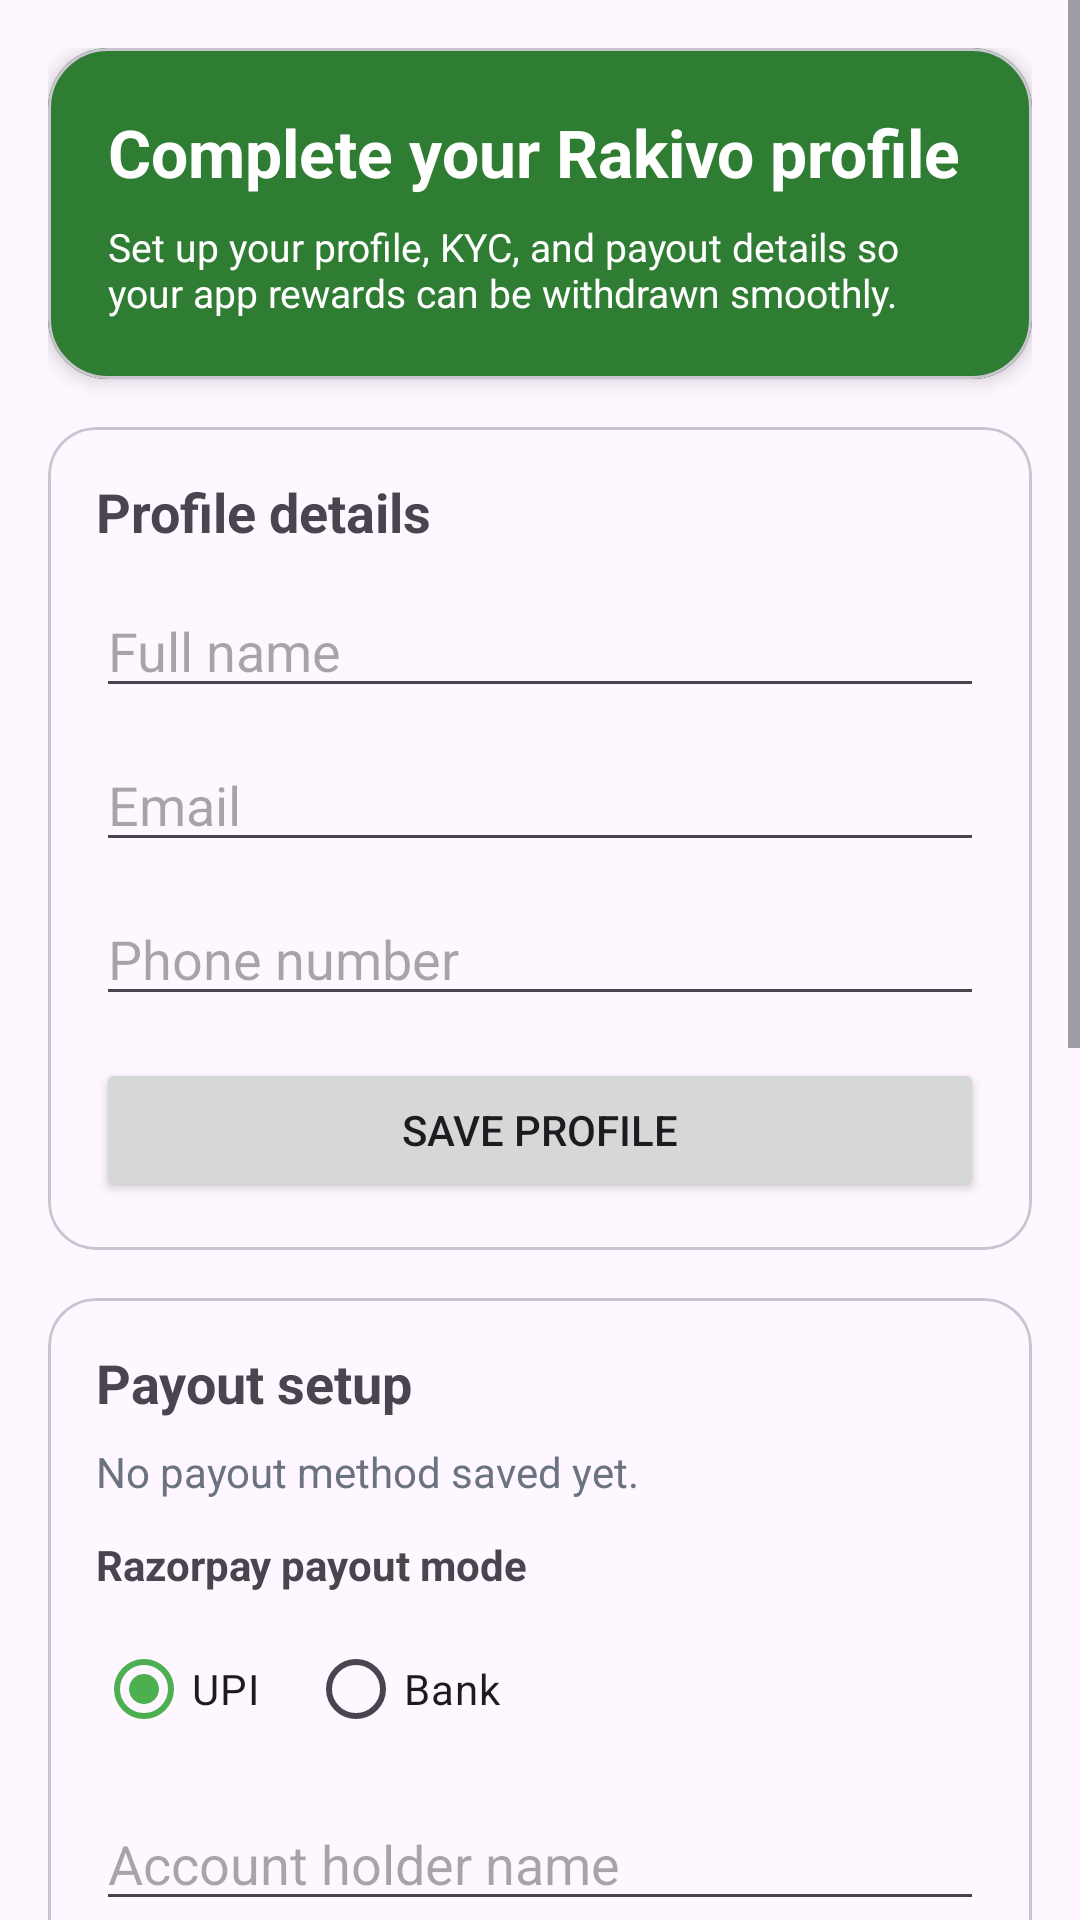

Layout XML and referenced resources for this Android screen:
<!-- AndroidManifest.xml: application theme Theme.Rakivo -->
<!-- res/layout/activity_profile.xml -->
<?xml version="1.0" encoding="utf-8"?>
<ScrollView xmlns:android="http://schemas.android.com/apk/res/android"
    xmlns:app="http://schemas.android.com/apk/res-auto"
    android:layout_width="match_parent"
    android:layout_height="match_parent"
    android:fillViewport="true">

    <LinearLayout
        android:layout_width="match_parent"
        android:layout_height="wrap_content"
        android:orientation="vertical"
        android:padding="16dp">

        <com.google.android.material.card.MaterialCardView
            android:layout_width="match_parent"
            android:layout_height="wrap_content"
            app:cardCornerRadius="20dp"
            app:cardElevation="4dp">

            <LinearLayout
                android:layout_width="match_parent"
                android:layout_height="wrap_content"
                android:background="@drawable/bg_balance"
                android:orientation="vertical"
                android:padding="20dp">

                <TextView
                    android:id="@+id/tvHeaderTitle"
                    android:layout_width="wrap_content"
                    android:layout_height="wrap_content"
                    android:text="Complete your Rakivo profile"
                    android:textColor="@android:color/white"
                    android:textSize="22sp"
                    android:textStyle="bold" />

                <TextView
                    android:id="@+id/tvHeaderSubtitle"
                    android:layout_width="match_parent"
                    android:layout_height="wrap_content"
                    android:layout_marginTop="8dp"
                    android:text="Set up your profile, KYC, and payout details so your app rewards can be withdrawn smoothly."
                    android:textColor="@android:color/white"
                    android:textSize="13sp" />
            </LinearLayout>
        </com.google.android.material.card.MaterialCardView>

        <com.google.android.material.card.MaterialCardView
            android:layout_width="match_parent"
            android:layout_height="wrap_content"
            android:layout_marginTop="16dp"
            app:cardCornerRadius="16dp">

            <LinearLayout
                android:layout_width="match_parent"
                android:layout_height="wrap_content"
                android:orientation="vertical"
                android:padding="16dp">

                <TextView
                    android:layout_width="wrap_content"
                    android:layout_height="wrap_content"
                    android:text="Profile details"
                    android:textSize="18sp"
                    android:textStyle="bold" />

                <EditText
                    android:id="@+id/etFullName"
                    android:layout_width="match_parent"
                    android:layout_height="wrap_content"
                    android:layout_marginTop="12dp"
                    android:hint="Full name" />

                <EditText
                    android:id="@+id/etEmail"
                    android:layout_width="match_parent"
                    android:layout_height="wrap_content"
                    android:layout_marginTop="10dp"
                    android:hint="Email" />

                <EditText
                    android:id="@+id/etPhone"
                    android:layout_width="match_parent"
                    android:layout_height="wrap_content"
                    android:layout_marginTop="10dp"
                    android:hint="Phone number" />

                <Button
                    android:id="@+id/btnSaveProfile"
                    android:layout_width="match_parent"
                    android:layout_height="wrap_content"
                    android:layout_marginTop="14dp"
                    android:text="Save profile" />
            </LinearLayout>
        </com.google.android.material.card.MaterialCardView>

        <com.google.android.material.card.MaterialCardView
            android:layout_width="match_parent"
            android:layout_height="wrap_content"
            android:layout_marginTop="16dp"
            app:cardCornerRadius="16dp">

            <LinearLayout
                android:layout_width="match_parent"
                android:layout_height="wrap_content"
                android:orientation="vertical"
                android:padding="16dp">

                <TextView
                    android:layout_width="wrap_content"
                    android:layout_height="wrap_content"
                    android:text="Payout setup"
                    android:textSize="18sp"
                    android:textStyle="bold" />

                <TextView
                    android:id="@+id/tvPayoutStatus"
                    android:layout_width="match_parent"
                    android:layout_height="wrap_content"
                    android:layout_marginTop="8dp"
                    android:text="No payout method saved yet."
                    android:textColor="#6B7280" />

                <TextView
                    android:layout_width="match_parent"
                    android:layout_height="wrap_content"
                    android:layout_marginTop="12dp"
                    android:text="Razorpay payout mode"
                    android:textStyle="bold" />

                <RadioGroup
                    android:id="@+id/radioPayoutMode"
                    android:layout_width="match_parent"
                    android:layout_height="wrap_content"
                    android:layout_marginTop="8dp"
                    android:orientation="horizontal">

                    <RadioButton
                        android:id="@+id/radioUpi"
                        android:layout_width="wrap_content"
                        android:layout_height="wrap_content"
                        android:checked="true"
                        android:text="UPI" />

                    <RadioButton
                        android:id="@+id/radioBank"
                        android:layout_width="wrap_content"
                        android:layout_height="wrap_content"
                        android:layout_marginStart="16dp"
                        android:text="Bank" />
                </RadioGroup>

                <EditText
                    android:id="@+id/etAccountName"
                    android:layout_width="match_parent"
                    android:layout_height="wrap_content"
                    android:layout_marginTop="12dp"
                    android:hint="Account holder name" />

                <EditText
                    android:id="@+id/etUpiId"
                    android:layout_width="match_parent"
                    android:layout_height="wrap_content"
                    android:layout_marginTop="10dp"
                    android:hint="UPI ID" />

                <EditText
                    android:id="@+id/etAccountNumber"
                    android:layout_width="match_parent"
                    android:layout_height="wrap_content"
                    android:layout_marginTop="10dp"
                    android:hint="Bank account number"
                    android:visibility="gone" />

                <EditText
                    android:id="@+id/etIfsc"
                    android:layout_width="match_parent"
                    android:layout_height="wrap_content"
                    android:layout_marginTop="10dp"
                    android:hint="IFSC"
                    android:visibility="gone" />

                <EditText
                    android:id="@+id/etPayoutEmail"
                    android:layout_width="match_parent"
                    android:layout_height="wrap_content"
                    android:layout_marginTop="10dp"
                    android:hint="Razorpay contact email" />

                <EditText
                    android:id="@+id/etPayoutPhone"
                    android:layout_width="match_parent"
                    android:layout_height="wrap_content"
                    android:layout_marginTop="10dp"
                    android:hint="Razorpay contact phone" />

                <Button
                    android:id="@+id/btnSavePayment"
                    android:layout_width="match_parent"
                    android:layout_height="wrap_content"
                    android:layout_marginTop="14dp"
                    android:text="Save Razorpay payout method" />
            </LinearLayout>
        </com.google.android.material.card.MaterialCardView>

        <com.google.android.material.card.MaterialCardView
            android:layout_width="match_parent"
            android:layout_height="wrap_content"
            android:layout_marginTop="16dp"
            app:cardCornerRadius="16dp">

            <LinearLayout
                android:layout_width="match_parent"
                android:layout_height="wrap_content"
                android:orientation="vertical"
                android:padding="16dp">

                <TextView
                    android:layout_width="wrap_content"
                    android:layout_height="wrap_content"
                    android:text="Verification"
                    android:textSize="18sp"
                    android:textStyle="bold" />

                <TextView
                    android:id="@+id/tvKycStatus"
                    android:layout_width="match_parent"
                    android:layout_height="wrap_content"
                    android:layout_marginTop="8dp"
                    android:text="KYC not submitted."
                    android:textColor="#6B7280" />

                <Button
                    android:id="@+id/btnOpenKyc"
                    android:layout_width="match_parent"
                    android:layout_height="wrap_content"
                    android:layout_marginTop="14dp"
                    android:text="Complete KYC" />
            </LinearLayout>
        </com.google.android.material.card.MaterialCardView>

        <Button
            android:id="@+id/btnContinue"
            style="@style/Widget.MaterialComponents.Button.OutlinedButton"
            android:layout_width="match_parent"
            android:layout_height="wrap_content"
            android:layout_marginTop="20dp"
            android:text="Continue to Rakivo" />

        <TextView
            android:id="@+id/btnLogout"
            android:layout_width="match_parent"
            android:layout_height="wrap_content"
            android:layout_marginTop="12dp"
            android:gravity="center"
            android:padding="12dp"
            android:text="Logout"
            android:textColor="@android:color/holo_red_dark" />

        <ProgressBar
            android:id="@+id/progress"
            android:layout_width="wrap_content"
            android:layout_height="wrap_content"
            android:layout_gravity="center_horizontal"
            android:layout_marginTop="20dp"
            android:visibility="gone" />
    </LinearLayout>

</ScrollView>
<!-- resources referenced by this layout -->
<resources>
  <!-- drawable bg_balance (drawable) -->
  <?xml version="1.0" encoding="utf-8"?>
  <shape xmlns:android="http://schemas.android.com/apk/res/android">
      <solid android:color="#2E7D32" />
      <corners android:radius="16dp" />
  </shape>
  <style name="Theme.Rakivo" parent="Base.Theme.Rakivo" />
  <style name="Base.Theme.Rakivo" parent="Theme.Material3.DayNight">
          
          <item name="colorPrimary">@color/purple_500</item>
          <item name="colorPrimaryVariant">@color/purple_700</item>
          <item name="colorOnPrimary">@color/white</item>
          
          <item name="colorSecondary">@color/teal_200</item>
          <item name="colorSecondaryVariant">@color/teal_700</item>
          <item name="colorOnSecondary">@color/black</item>
          
          <item name="android:statusBarColor">?attr/colorPrimaryVariant</item>
          
      </style>
  <color name="purple_500">#4CAF50</color>
  <color name="purple_700">#388E3C</color>
  <color name="white">#FFFFFF</color>
  <color name="teal_200">#FF03DAC5</color>
  <color name="teal_700">#FF018786</color>
  <color name="black">#FF000000</color>
</resources>
